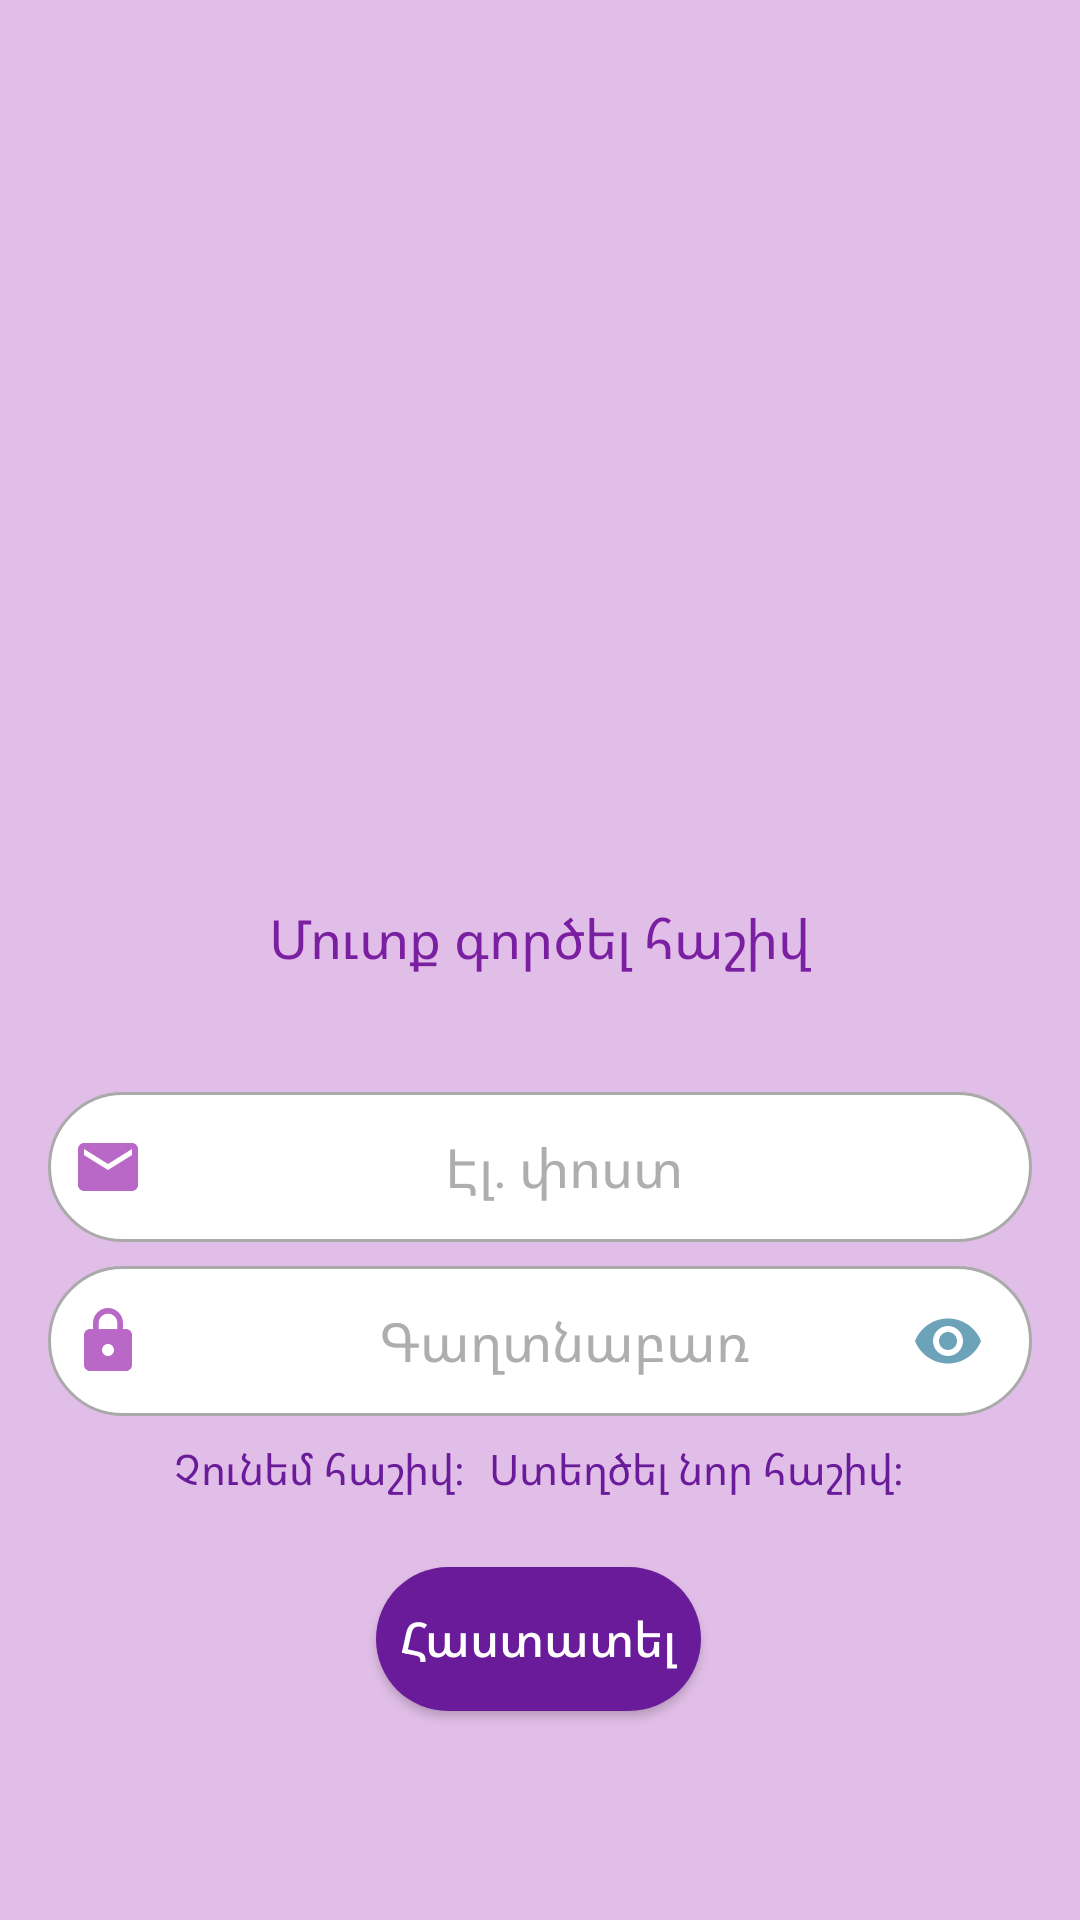

This screen was rendered from an Android layout file. Write that file and the resources it references.
<!-- AndroidManifest.xml: application theme Theme.StudentApp -->
<!-- res/layout/fragment_log_in.xml -->
<?xml version="1.0" encoding="utf-8"?>
<androidx.constraintlayout.widget.ConstraintLayout
    xmlns:android="http://schemas.android.com/apk/res/android"
    xmlns:tools="http://schemas.android.com/tools"
    android:layout_width="match_parent"
    android:layout_height="match_parent"
    xmlns:app="http://schemas.android.com/apk/res-auto"
    tools:context=".fragments.LogInFragment"
    android:background="#e1bee7"
    android:paddingHorizontal="16dp"
    >

    <ImageView
        android:id="@+id/imglogin"
        android:layout_width="wrap_content"
        android:layout_height="250dp"
        android:layout_marginTop="32dp"
        android:src="@drawable/veclogin"
        app:layout_constraintEnd_toEndOf="parent"
        app:layout_constraintHorizontal_bias="0.0"
        app:layout_constraintStart_toStartOf="parent"
        app:layout_constraintTop_toTopOf="parent" />

    <TextView
        android:id="@+id/textViewLogin"
        android:layout_width="wrap_content"
        android:layout_height="wrap_content"
        android:text="@string/goSignUpPage"
        android:textColor="#7b1fa2"
        android:textSize="18sp"
        app:layout_constraintBottom_toTopOf="@+id/emailLogin"
        app:layout_constraintEnd_toEndOf="parent"
        app:layout_constraintStart_toStartOf="parent"
        app:layout_constraintTop_toBottomOf="@+id/imglogin"
        app:layout_constraintVertical_bias="0.32" />


    <androidx.constraintlayout.helper.widget.Flow
        android:id="@+id/flow3"
        android:layout_width="match_parent"
        android:layout_height="wrap_content"
        android:layout_marginTop="16dp"
        android:orientation="vertical"
        app:constraint_referenced_ids="emailLogin,passwdLogin,linearLogin"
        app:flow_verticalGap="8dp"
        app:layout_constraintBottom_toTopOf="@+id/okLogin"
        app:layout_constraintTop_toBottomOf="@+id/textViewLogin"
        tools:layout_editor_absoluteX="16dp" />


    <EditText
        android:id="@+id/emailLogin"
        android:layout_width="fill_parent"
        android:layout_height="50dp"
        android:layout_marginHorizontal="24dp"
        android:layout_marginTop="32dp"
        android:background="@drawable/ed_text_design"
        android:drawableStart="@drawable/costum_mail_icon"
        android:hint="@string/e_mail_am"
        android:maxLength="30"
        android:paddingStart="8dp"
        android:paddingEnd="16dp"
        android:singleLine="true"
        android:textAlignment="center"
        android:textColor="#262626"
        android:textColorHint="#AFADAD"
        app:layout_constraintBottom_toTopOf="@+id/flow3"
        app:layout_constraintTop_toBottomOf="@+id/textViewLogin"
        tools:layout_editor_absoluteX="16dp" />

    <EditText
        android:id="@+id/passwdLogin"
        android:layout_width="match_parent"
        android:layout_height="50dp"
        android:layout_marginHorizontal="24dp"
        android:background="@drawable/ed_text_design"
        android:drawableStart="@drawable/costum_lock_icon"
        android:hint="@string/password"
        android:inputType="textPassword"
        android:maxLength="30"
        android:paddingStart="8dp"
        android:paddingEnd="16dp"
        android:singleLine="true"
        android:textAlignment="center"
        android:textColor="#262626"
        android:textColorHint="#AFADAD"
        app:layout_constraintBottom_toTopOf="@+id/flow3"
        app:layout_constraintTop_toBottomOf="@+id/emailLogin"
        tools:layout_editor_absoluteX="16dp" />

    <ImageView
        android:id="@+id/showLogin"
        android:layout_width="wrap_content"
        android:layout_height="wrap_content"
        android:layout_marginEnd="16dp"
        android:visibility="visible"
        android:src="@drawable/ic_baseline_visibility_24"
        app:layout_constraintBottom_toBottomOf="@+id/passwdLogin"
        app:layout_constraintEnd_toEndOf="@+id/passwdLogin"
        app:layout_constraintHorizontal_bias="1.0"
        app:layout_constraintStart_toStartOf="@+id/passwdLogin"
        app:layout_constraintTop_toTopOf="@+id/passwdLogin" />


    <LinearLayout
        android:id="@+id/linearLogin"
        android:layout_width="match_parent"
        android:layout_height="wrap_content"
        android:gravity="center"
        android:orientation="horizontal"
        app:layout_constraintBottom_toTopOf="@+id/okLogin"
        app:layout_constraintEnd_toEndOf="parent"
        app:layout_constraintStart_toStartOf="parent"
        app:layout_constraintTop_toBottomOf="@+id/passwdLogin">

        <TextView

            android:layout_width="wrap_content"
            android:layout_height="wrap_content"
            android:text="@string/noHaveAcc"
            android:textColor="#6a1b9a"
            app:layout_constraintEnd_toEndOf="@+id/repeatPaswdS"
            app:layout_constraintStart_toStartOf="@+id/repeatPaswdS"
            app:layout_constraintTop_toBottomOf="@+id/repeatPaswdS" />

        <TextView
            android:id="@+id/toSignUp"
            android:layout_width="wrap_content"
            android:layout_height="wrap_content"
            android:text="@string/creatNewAccLogin"
            android:textColor="#6a1b9a"
            android:layout_marginStart="8dp"
            app:layout_constraintEnd_toEndOf="@+id/repeatPaswdS"
            app:layout_constraintStart_toStartOf="@+id/repeatPaswdS"
            app:layout_constraintTop_toBottomOf="@+id/repeatPaswdS" />

    </LinearLayout>

    <androidx.appcompat.widget.AppCompatButton
        android:id="@+id/okLogin"
        android:layout_width="wrap_content"
        android:layout_height="wrap_content"
        android:layout_marginBottom="16dp"
        android:background="@drawable/btn2_style"
        android:paddingHorizontal="8dp"
        android:text="@string/ok"
        android:textAllCaps="false"
        android:textColor="@color/white"
        android:textSize="16dp"
        app:layout_constraintBottom_toBottomOf="parent"
        app:layout_constraintEnd_toEndOf="@+id/passwdLogin"
        app:layout_constraintHorizontal_bias="0.498"
        app:layout_constraintStart_toStartOf="@+id/passwdLogin"
        app:layout_constraintTop_toBottomOf="@+id/linearLogin"
        app:layout_constraintVertical_bias="0.3" />

    <ProgressBar
        android:id="@+id/progressLogin"
        android:layout_width="wrap_content"
        android:layout_height="wrap_content"
        android:visibility="gone"
        app:layout_constraintBottom_toBottomOf="parent"
        app:layout_constraintEnd_toEndOf="parent"
        app:layout_constraintStart_toStartOf="parent"
        app:layout_constraintTop_toTopOf="parent" />


</androidx.constraintlayout.widget.ConstraintLayout>
<!-- resources referenced by this layout -->
<resources>
  <color name="white">#FFFFFFFF</color>
  <!-- drawable costum_lock_icon (drawable) -->
  <?xml version="1.0" encoding="utf-8"?>
  <selector xmlns:android="http://schemas.android.com/apk/res/android">
  <item android:state_focused="true"
      android:drawable="@drawable/ic_lock_focused"/>
  
      <item android:state_focused="false"
          android:drawable="@drawable/ic_baseline_lock_24"/>
  </selector>
  <!-- drawable costum_mail_icon (drawable) -->
  <?xml version="1.0" encoding="utf-8"?>
  <selector xmlns:android="http://schemas.android.com/apk/res/android">
  <item android:state_focused="true"
      android:drawable="@drawable/ic_mail_focused"/>
  
      <item android:state_focused="false"
          android:drawable="@drawable/ic_baseline_email_24"/>
  </selector>
  <!-- drawable ic_baseline_visibility_24 (drawable) -->
  <vector android:height="24dp" android:tint="#6DA3B8"
      android:viewportHeight="24" android:viewportWidth="24"
      android:width="24dp" xmlns:android="http://schemas.android.com/apk/res/android">
      <path android:fillColor="@android:color/white" android:pathData="M12,4.5C7,4.5 2.73,7.61 1,12c1.73,4.39 6,7.5 11,7.5s9.27,-3.11 11,-7.5c-1.73,-4.39 -6,-7.5 -11,-7.5zM12,17c-2.76,0 -5,-2.24 -5,-5s2.24,-5 5,-5 5,2.24 5,5 -2.24,5 -5,5zM12,9c-1.66,0 -3,1.34 -3,3s1.34,3 3,3 3,-1.34 3,-3 -1.34,-3 -3,-3z"/>
  </vector>
  <string name="creatNewAccLogin">Ստեղծել նոր հաշիվ։</string>
  <string name="e_mail_am">Էլ․ փոստ</string>
  <string name="goSignUpPage">Մուտք գործել հաշիվ</string>
  <string name="noHaveAcc">Չունեմ հաշիվ։</string>
  <string name="ok">Հաստատել</string>
  <string name="password">Գաղտնաբառ</string>
  <style name="Theme.StudentApp" parent="Theme.MaterialComponents.Light.NoActionBar">
          
          <item name="colorPrimary">@color/purple_500</item>
          <item name="colorPrimaryVariant">@color/purple_700</item>
          <item name="colorOnPrimary">@color/white</item>
          
          <item name="colorSecondary">@color/teal_200</item>
          <item name="colorSecondaryVariant">@color/teal_700</item>
          <item name="colorOnSecondary">@color/black</item>
          
          <item name="android:statusBarColor" tools:targetApi="l">?attr/colorPrimaryVariant</item>
          
      </style>
  <color name="black">#FF000000</color>
  <!-- drawable ic_lock_focused (drawable) -->
  <vector android:height="24dp" android:tint="#6a1b9a"
      android:viewportHeight="24" android:viewportWidth="24"
      android:width="24dp" xmlns:android="http://schemas.android.com/apk/res/android">
      <path android:fillColor="@android:color/white" android:pathData="M18,8h-1L17,6c0,-2.76 -2.24,-5 -5,-5S7,3.24 7,6v2L6,8c-1.1,0 -2,0.9 -2,2v10c0,1.1 0.9,2 2,2h12c1.1,0 2,-0.9 2,-2L20,10c0,-1.1 -0.9,-2 -2,-2zM12,17c-1.1,0 -2,-0.9 -2,-2s0.9,-2 2,-2 2,0.9 2,2 -0.9,2 -2,2zM15.1,8L8.9,8L8.9,6c0,-1.71 1.39,-3.1 3.1,-3.1 1.71,0 3.1,1.39 3.1,3.1v2z"/>
  </vector>
  <!-- drawable ic_mail_focused (drawable) -->
  <vector android:height="24dp" android:tint="#6a1b9a"
      android:viewportHeight="24" android:viewportWidth="24"
      android:width="24dp" xmlns:android="http://schemas.android.com/apk/res/android">
      <path android:fillColor="@android:color/white" android:pathData="M20,4L4,4c-1.1,0 -1.99,0.9 -1.99,2L2,18c0,1.1 0.9,2 2,2h16c1.1,0 2,-0.9 2,-2L22,6c0,-1.1 -0.9,-2 -2,-2zM20,8l-8,5 -8,-5L4,6l8,5 8,-5v2z"/>
  </vector>
  <!-- drawable ic_baseline_email_24 (drawable) -->
  <vector android:height="24dp" android:tint="#ba68c8"
      android:viewportHeight="24" android:viewportWidth="24"
      android:width="24dp" xmlns:android="http://schemas.android.com/apk/res/android">
  
      <path android:fillColor="@android:color/white"
          android:pathData="M20,4L4,4c-1.1,0 -1.99,0.9 -1.99,2L2,18c0,1.1 0.9,2 2,2h16c1.1,0 2,-0.9 2,-2L22,6c0,-1.1 -0.9,-2 -2,-2zM20,8l-8,5 -8,-5L4,6l8,5 8,-5v2z"/>
  </vector>
  <color name="purple_500">#FF6200EE</color>
  <color name="purple_700">#FF3700B3</color>
  <color name="teal_200">#FF03DAC5</color>
  <color name="teal_700">#FF018786</color>
</resources>
